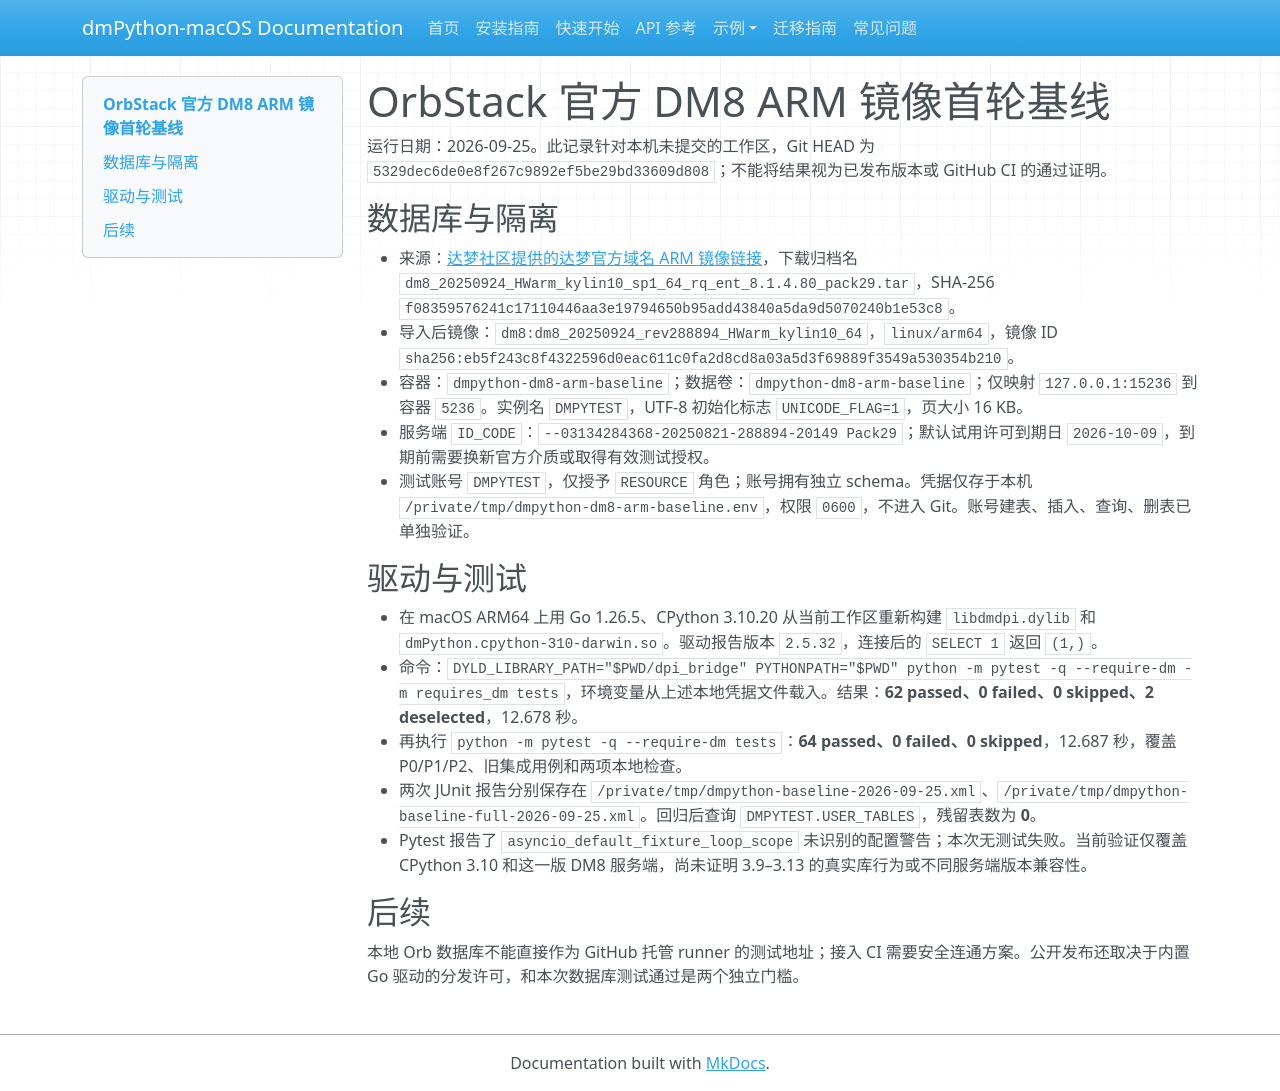

repository: skhe/dmPython · page: test-results/2026-09-25-orb-arm-baseline/index.html · generator: mkdocs

# OrbStack 官方 DM8 ARM 镜像首轮基线

运行日期：2026-09-25。此记录针对本机未提交的工作区，Git HEAD 为 `5329dec6de0e8f267c9892ef5be29bd33609d808`；不能将结果视为已发布版本或 GitHub CI 的通过证明。

## 数据库与隔离

- 来源：[达梦社区提供的达梦官方域名 ARM 镜像链接](https://eco.dameng.com/community/question/ff0127e0ff8a14d2df03fa4398512d0d)，下载归档名 `dm8_20250924_HWarm_kylin10_sp1_64_rq_ent_8.1.4.80_pack29.tar`，SHA-256 `f08359576241c17110446aa3e19794650b95add43840a5da9d5070240b1e53c8`。
- 导入后镜像：`dm8:dm8_20250924_rev288894_HWarm_kylin10_64`，`linux/arm64`，镜像 ID `sha256:eb5f243c8f4322596d0eac611c0fa2d8cd8a03a5d3f69889f3549a530354b210`。
- 容器：`dmpython-dm8-arm-baseline`；数据卷：`dmpython-dm8-arm-baseline`；仅映射 `127.0.0.1:15236` 到容器 `5236`。实例名 `DMPYTEST`，UTF-8 初始化标志 `UNICODE_FLAG=1`，页大小 16 KB。
- 服务端 `ID_CODE`：`--03134284368-20250821-288894-20149 Pack29`；默认试用许可到期日 `2026-10-09`，到期前需要换新官方介质或取得有效测试授权。
- 测试账号 `DMPYTEST`，仅授予 `RESOURCE` 角色；账号拥有独立 schema。凭据仅存于本机 `/private/tmp/dmpython-dm8-arm-baseline.env`，权限 `0600`，不进入 Git。账号建表、插入、查询、删表已单独验证。

## 驱动与测试

- 在 macOS ARM64 上用 Go 1.26.5、CPython 3.10.20 从当前工作区重新构建 `libdmdpi.dylib` 和 `dmPython.cpython-310-darwin.so`。驱动报告版本 `2.5.32`，连接后的 `SELECT 1` 返回 `(1,)`。
- 命令：`DYLD_LIBRARY_PATH="$PWD/dpi_bridge" PYTHONPATH="$PWD" python -m pytest -q --require-dm -m requires_dm tests`，环境变量从上述本地凭据文件载入。结果：**62 passed、0 failed、0 skipped、2 deselected**，12.678 秒。
- 再执行 `python -m pytest -q --require-dm tests`：**64 passed、0 failed、0 skipped**，12.687 秒，覆盖 P0/P1/P2、旧集成用例和两项本地检查。
- 两次 JUnit 报告分别保存在 `/private/tmp/dmpython-baseline-2026-09-25.xml`、`/private/tmp/dmpython-baseline-full-2026-09-25.xml`。回归后查询 `DMPYTEST.USER_TABLES`，残留表数为 **0**。
- Pytest 报告了 `asyncio_default_fixture_loop_scope` 未识别的配置警告；本次无测试失败。当前验证仅覆盖 CPython 3.10 和这一版 DM8 服务端，尚未证明 3.9–3.13 的真实库行为或不同服务端版本兼容性。

## 后续

本地 Orb 数据库不能直接作为 GitHub 托管 runner 的测试地址；接入 CI 需要安全连通方案。公开发布还取决于内置 Go 驱动的分发许可，和本次数据库测试通过是两个独立门槛。
